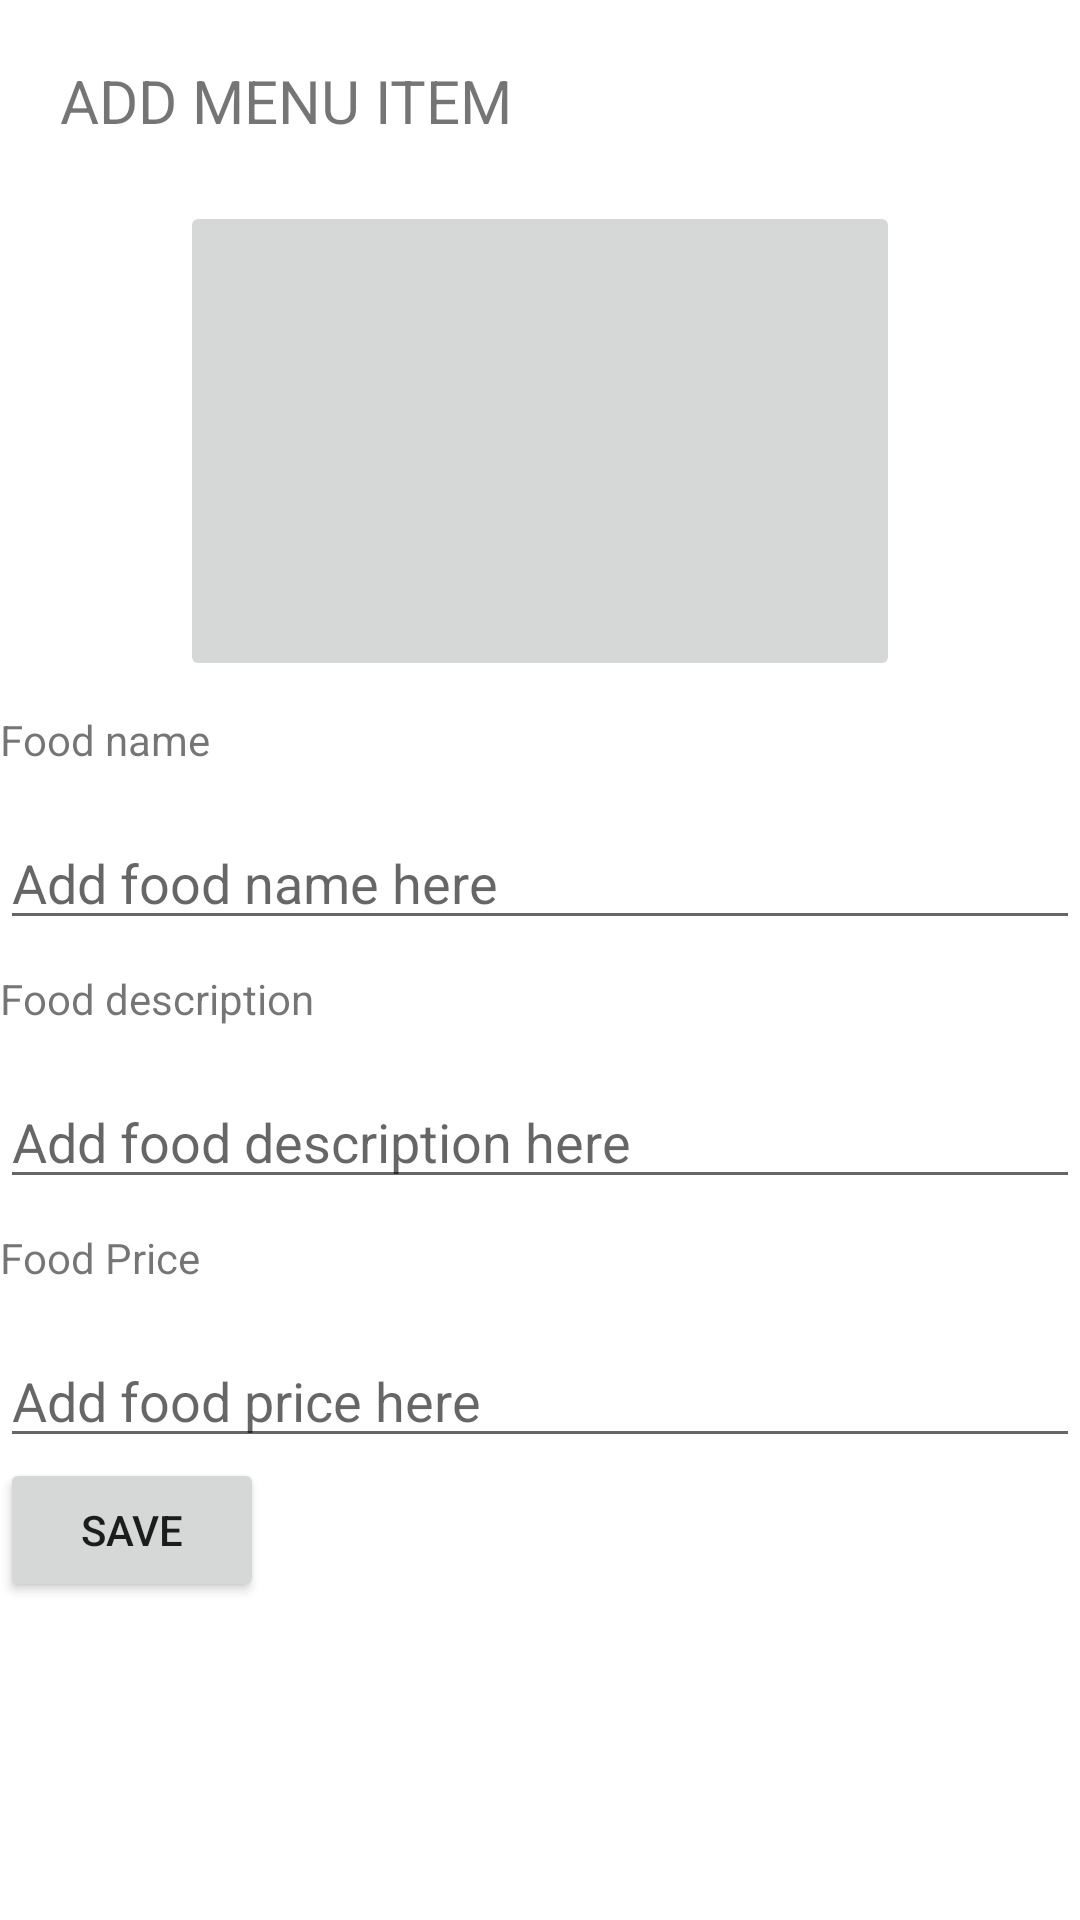

Android layout source for this screen:
<!-- AndroidManifest.xml: application theme Theme.QRMenuApp -->
<!-- res/layout/activity_add_menu_item.xml -->
<LinearLayout xmlns:app="http://schemas.android.com/apk/res-auto"
    xmlns:tools="http://schemas.android.com/tools"
    android:layout_height="match_parent"
    android:layout_width="match_parent"
    android:orientation="vertical"
    xmlns:android="http://schemas.android.com/apk/res/android">

    <TextView
        android:layout_width="match_parent"
        android:layout_height="wrap_content"
        android:padding="20dp"
        android:textSize="20dp"
        android:text="ADD MENU ITEM" />

    <ImageButton
        android:id="@+id/editFoodImage"
        android:layout_width="240dp"
        android:layout_height="160dp"
        android:layout_gravity="center"
        app:srcCompat="@drawable/ic_launcher_foreground" />

    <TextView
        android:id="@+id/foodNameTextView"
        android:layout_width="wrap_content"
        android:layout_height="wrap_content"
        android:layout_alignParentEnd="true"
        android:layout_marginTop="10dp"
        android:text="Food name" />
    <EditText
        android:layout_width="match_parent"
        android:layout_height="wrap_content"
        android:id="@+id/editFoodName"
        android:layout_marginTop="16dp"
        android:hint="Add food name here"
        android:inputType="textPersonName" />

    <TextView
        android:id="@+id/foodDescriptionTextView"
        android:layout_width="wrap_content"
        android:layout_height="wrap_content"
        android:layout_marginTop="10dp"
        android:text="Food description" />
    <EditText
        android:layout_width="match_parent"
        android:layout_height="wrap_content"
        android:id="@+id/editFoodDescription"
        android:layout_marginTop="16dp"
        android:hint="Add food description here"
        android:inputType="textPersonName" />

    <TextView
        android:id="@+id/foodPriceTextView"
        android:layout_width="wrap_content"
        android:layout_height="wrap_content"
        android:layout_marginTop="10dp"
        android:text="Food Price"/>
    <EditText
        android:layout_width="match_parent"
        android:layout_height="wrap_content"
        android:id="@+id/editFoodPrice"
        android:layout_marginTop="16dp"
        android:hint="Add food price here"
        android:inputType="number" />

    <Button
        android:id="@+id/saveBtn"
        android:layout_width="wrap_content"
        android:layout_height="wrap_content"
        android:text="SAVE" />

</LinearLayout>
<!-- resources referenced by this layout -->
<resources>
  <style name="Theme.QRMenuApp" parent="Theme.MaterialComponents.DayNight.DarkActionBar">
          
          <item name="colorPrimary">@color/purple_500</item>
          <item name="colorPrimaryVariant">@color/purple_700</item>
          <item name="colorOnPrimary">@color/white</item>
          
          <item name="colorSecondary">@color/teal_200</item>
          <item name="colorSecondaryVariant">@color/teal_700</item>
          <item name="colorOnSecondary">@color/black</item>
          
          <item name="android:statusBarColor" tools:targetApi="l">?attr/colorPrimaryVariant</item>
          
          <item name="windowActionBar">false</item>
          <item name="windowNoTitle">true</item>
      </style>
  <!-- not gathered from this repository: default colours our renderer supplied (Android Studio template values) -->
  <color name="purple_500">#FF6200EE</color>
  <color name="purple_700">#FF3700B3</color>
  <color name="teal_200">#FF03DAC5</color>
  <color name="teal_700">#FF018786</color>
  <color name="black">#FF000000</color>
  <color name="white">#FFFFFFFF</color>
</resources>
